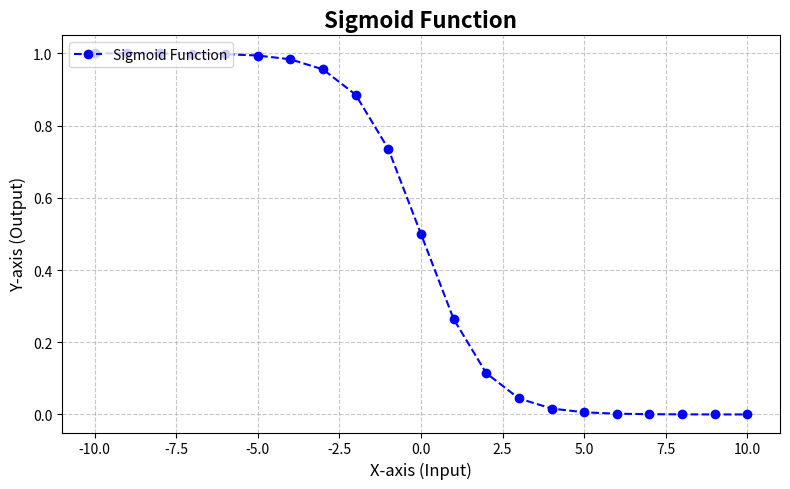

Reproduce this figure in Python.
import matplotlib.pyplot as plt
x_list = [-10,-9,-8,-7,-6,-5,-4,-3,-2,-1,0,1,2,3,4,5,6,7,8,9,10]
A_list = []
for x in x_list:
    A = 1/(1 + (2.781**x))
    A_list.append(A)

plt.figure(figsize=(8, 5))  # Set the figure size
plt.plot(x_list, A_list, label="Sigmoid Function", color="blue", linestyle="--", marker="o")

# Beautify the plot
plt.title("Sigmoid Function", fontsize=16, fontweight='bold')
plt.xlabel("X-axis (Input)", fontsize=12)
plt.ylabel("Y-axis (Output)", fontsize=12)
plt.grid(True, linestyle="--", alpha=0.7)
plt.legend(loc="upper left", fontsize=10)
plt.xticks(fontsize=10)
plt.yticks(fontsize=10)
plt.tight_layout()  # Adjust spacing for better layout

# Show the plot
plt.show()